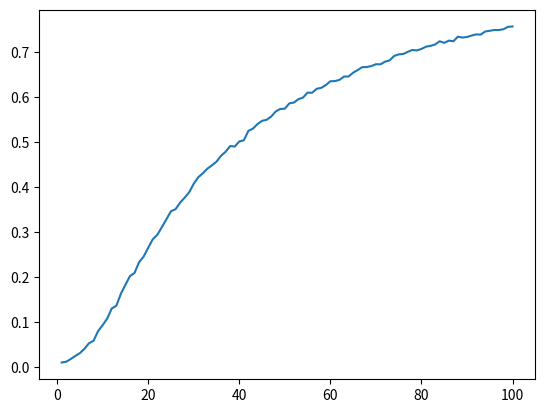

Python code for this plot:
import math
import random

import matplotlib.pyplot as plot

THETA = 1
SAMPLE_SIZE = 100
ITRS = 1000
K_FROM = 1
K_TO = 100

def compute_plot(distr, estim):
    ks = list(range(K_FROM, K_TO + 1))

    devs = []
    for k in ks:
        dev_sum = 0
        for itr in range(ITRS):
            sample = [distr() for _ in range(SAMPLE_SIZE)]
            mean = sum(map(lambda x: x ** k, sample)) / SAMPLE_SIZE
            dev_sum += (THETA - estim(mean, k)) ** 2
        devs.append(dev_sum / ITRS)

    return ks, devs

def save_plot(name, xs, ys):
    plot.clf()
    plot.plot(xs, ys)
    plot.savefig(name)

def build_plot(name, distr, estim):
    xs, ys = compute_plot(distr, estim)
    save_plot(name, xs, ys)

if __name__ == '__main__':
    build_plot("uniform",
                lambda: random.uniform(0, THETA),
                lambda x, k: (x * (k + 1)) ** (1 / k))

    build_plot("exponential",
                lambda: random.expovariate(THETA),
                lambda x, k: (x / math.factorial(k)) ** (1 / k))